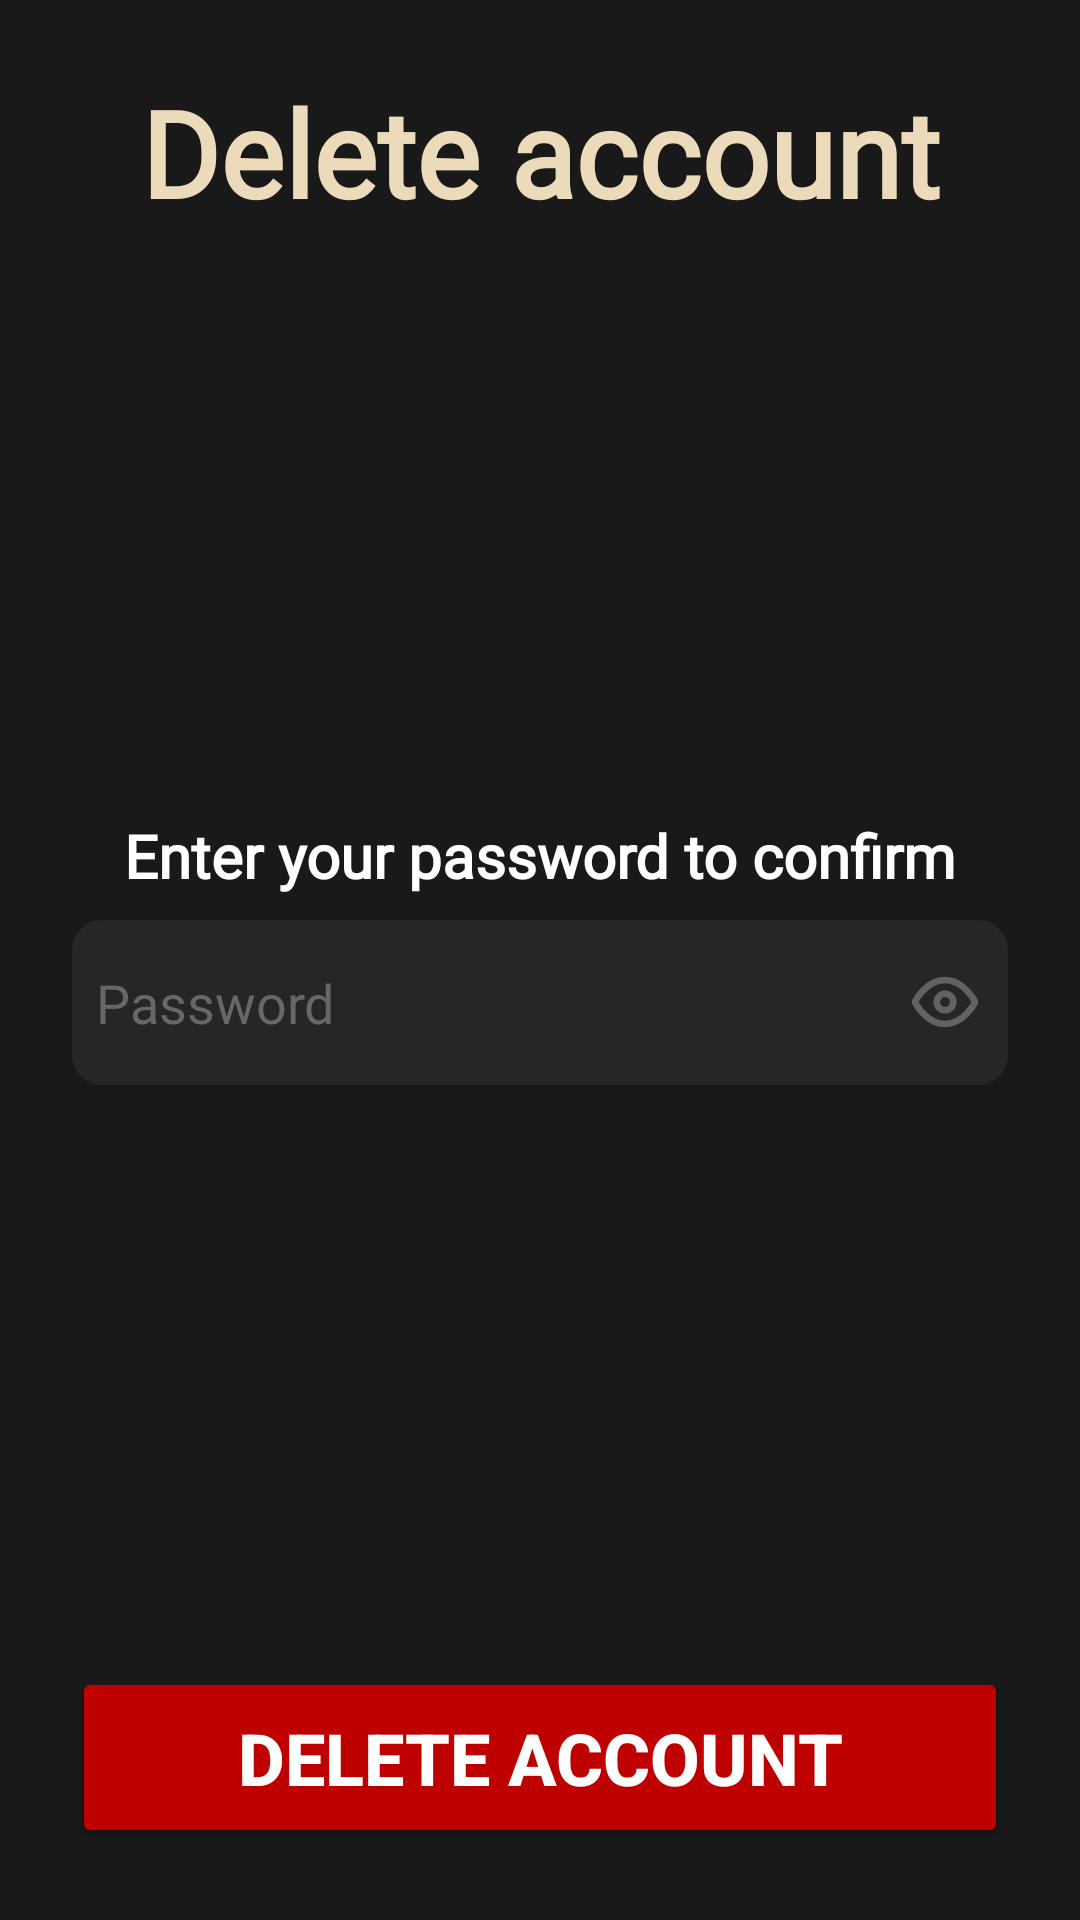

Produce the Android XML layout that renders to this screen, including the resource entries it uses.
<!-- AndroidManifest.xml: application theme Theme.Parchados -->
<!-- res/layout/activity_delete_account.xml -->
<?xml version="1.0" encoding="utf-8"?>
<androidx.constraintlayout.widget.ConstraintLayout xmlns:android="http://schemas.android.com/apk/res/android"
    xmlns:app="http://schemas.android.com/apk/res-auto"
    xmlns:tools="http://schemas.android.com/tools"
    android:layout_width="match_parent"
    android:layout_height="match_parent"
    android:background="@drawable/background_color"
    tools:context=".activities.configuration.DeleteAccount">

    <TextView
        android:id="@+id/title_delete_account"
        android:layout_width="match_parent"
        android:layout_height="wrap_content"
        android:layout_marginLeft="24dp"
        android:layout_marginTop="24dp"
        android:layout_marginRight="24dp"
        android:fontFamily="@font/poppins_font"
        android:gravity="center"
        android:text="@string/configuration_menu_delete_account"
        android:textColor="@color/beige"
        android:textSize="40sp"
        android:textStyle="bold"
        app:layout_constraintEnd_toEndOf="parent"
        app:layout_constraintStart_toStartOf="parent"
        app:layout_constraintTop_toTopOf="parent" />

    <androidx.constraintlayout.widget.ConstraintLayout
        android:layout_width="match_parent"
        android:layout_height="wrap_content"
        android:layout_margin="24dp"
        app:layout_constraintBottom_toTopOf="@+id/button_delete_account"
        app:layout_constraintEnd_toEndOf="parent"
        app:layout_constraintStart_toStartOf="parent"
        app:layout_constraintTop_toBottomOf="@+id/title_delete_account">

        <TextView
            android:id="@+id/confirm_password"
            android:layout_width="match_parent"
            android:layout_height="wrap_content"
            android:fontFamily="@font/poppins_font"
            android:gravity="center"
            android:text="@string/delete_account_enter_your_password_to_confirm"
            android:textAlignment="center"
            android:textColor="@color/white"
            android:textSize="20sp"
            android:textStyle="bold"
            app:layout_constraintEnd_toEndOf="parent"
            app:layout_constraintStart_toStartOf="parent"
            app:layout_constraintTop_toTopOf="parent"
            tools:ignore="RtlCompat" />

        <LinearLayout
            android:layout_width="match_parent"
            android:layout_height="wrap_content"
            android:layout_marginTop="8dp"
            android:background="@drawable/shape_rectangle_1"
            android:orientation="horizontal"
            app:layout_constraintEnd_toEndOf="parent"
            app:layout_constraintStart_toStartOf="parent"
            app:layout_constraintTop_toBottomOf="@+id/confirm_password">

            <EditText
                android:id="@+id/input_password"
                android:layout_width="match_parent"
                android:layout_height="match_parent"
                android:layout_weight="1"
                android:autofillHints=""
                android:background="@drawable/shape_void"
                android:drawablePadding="40dp"
                android:fontFamily="@font/gilroy_font"
                android:hint="@string/text_password"
                android:inputType="textPassword"
                android:padding="8dp"
                android:textColor="@color/white"
                android:textColorHint="@color/gray"
                android:textSize="18sp"
                app:layout_constraintEnd_toEndOf="parent"
                app:layout_constraintStart_toStartOf="parent"
                app:layout_constraintTop_toBottomOf="@+id/input_user_or_email"
                tools:ignore="RtlSymmetry,TextFields" />

            <ImageButton
                android:id="@+id/button_eye_password"
                android:layout_width="match_parent"
                android:layout_height="22dp"
                android:layout_gravity="center"
                android:layout_marginStart="7dp"
                android:layout_marginEnd="10dp"
                android:layout_weight="7"
                android:background="@drawable/icon_eye"
                tools:ignore="ContentDescription" />

        </LinearLayout>
    </androidx.constraintlayout.widget.ConstraintLayout>

    <Button
        android:id="@+id/button_delete_account"
        android:layout_width="match_parent"
        android:layout_height="wrap_content"
        android:layout_margin="24dp"
        android:backgroundTint="@color/maroon"
        android:gravity="center"
        android:padding="14dp"
        android:text="@string/configuration_menu_delete_account"
        android:textAlignment="center"
        android:textColor="@color/white"
        android:textSize="24sp"
        android:textStyle="bold"
        app:layout_constraintBottom_toBottomOf="parent"
        app:layout_constraintEnd_toEndOf="parent" />

</androidx.constraintlayout.widget.ConstraintLayout>
<!-- resources referenced by this layout -->
<resources>
  <color name="beige">#ECDBBA</color>
  <color name="gray">#676767</color>
  <color name="maroon">#BE0000</color>
  <color name="white">#FFFFFFFF</color>
  <!-- drawable background_color (drawable) -->
  <vector xmlns:android="http://schemas.android.com/apk/res/android"
      android:width="1000dp"
      android:height="1000dp"
      android:viewportWidth="1024"
      android:viewportHeight="1024">
      <path
          android:fillColor="#191919"
          android:pathData="M0,0h1024v1024h-1024z" />
  </vector>
  <!-- drawable icon_eye (drawable) -->
  <vector xmlns:android="http://schemas.android.com/apk/res/android"
      android:width="20dp"
      android:height="20dp"
      android:viewportWidth="20"
      android:viewportHeight="20">
      <group>
          <clip-path android:pathData="M0,0h20v20h-20z" />
          <path
              android:fillColor="#00000000"
              android:pathData="M0.833,10C0.833,10 4.167,3.333 10,3.333C15.833,3.333 19.167,10 19.167,10C19.167,10 15.833,16.667 10,16.667C4.167,16.667 0.833,10 0.833,10Z"
              android:strokeWidth="2"
              android:strokeColor="#626262"
              android:strokeLineCap="round"
              android:strokeLineJoin="round" />
          <path
              android:fillColor="#00000000"
              android:pathData="M10,12.5C11.381,12.5 12.5,11.381 12.5,10C12.5,8.619 11.381,7.5 10,7.5C8.619,7.5 7.5,8.619 7.5,10C7.5,11.381 8.619,12.5 10,12.5Z"
              android:strokeWidth="2"
              android:strokeColor="#626262"
              android:strokeLineCap="round"
              android:strokeLineJoin="round" />
      </group>
  </vector>
  <!-- drawable shape_rectangle_1 (drawable) -->
  <?xml version="1.0" encoding="utf-8"?>
  <vector xmlns:android="http://schemas.android.com/apk/res/android"
      xmlns:tools="http://schemas.android.com/tools"
      android:width="317dp"
      android:height="55dp"
      android:viewportWidth="317"
      android:viewportHeight="55"
      tools:ignore="VectorRaster">
      <group>
          <clip-path android:pathData="M10 0H307C312.523 0 317 4.47715 317 10V45C317 50.5228 312.523 55 307 55H10C4.47715 55 0 50.5228 0 45V10C0 4.47715 4.47715 0 10 0Z" />
          <path
              android:fillColor="@color/dark_gray"
              android:pathData="M0 0V55H317V0"
              />
      </group>
  </vector>
  <string name="configuration_menu_delete_account">Delete account</string>
  <string name="delete_account_enter_your_password_to_confirm">Enter your password to confirm</string>
  <string name="text_password">Password</string>
  <style name="Theme.Parchados" parent="Base.Theme.Parchados" />
  <color name="dark_gray">#262626</color>
  <style name="Base.Theme.Parchados" parent="Theme.Material3.DayNight.NoActionBar">
          
          <item name="colorPrimary">@color/dark_charcoal</item>
      </style>
  <color name="dark_charcoal">#191919</color>
</resources>
